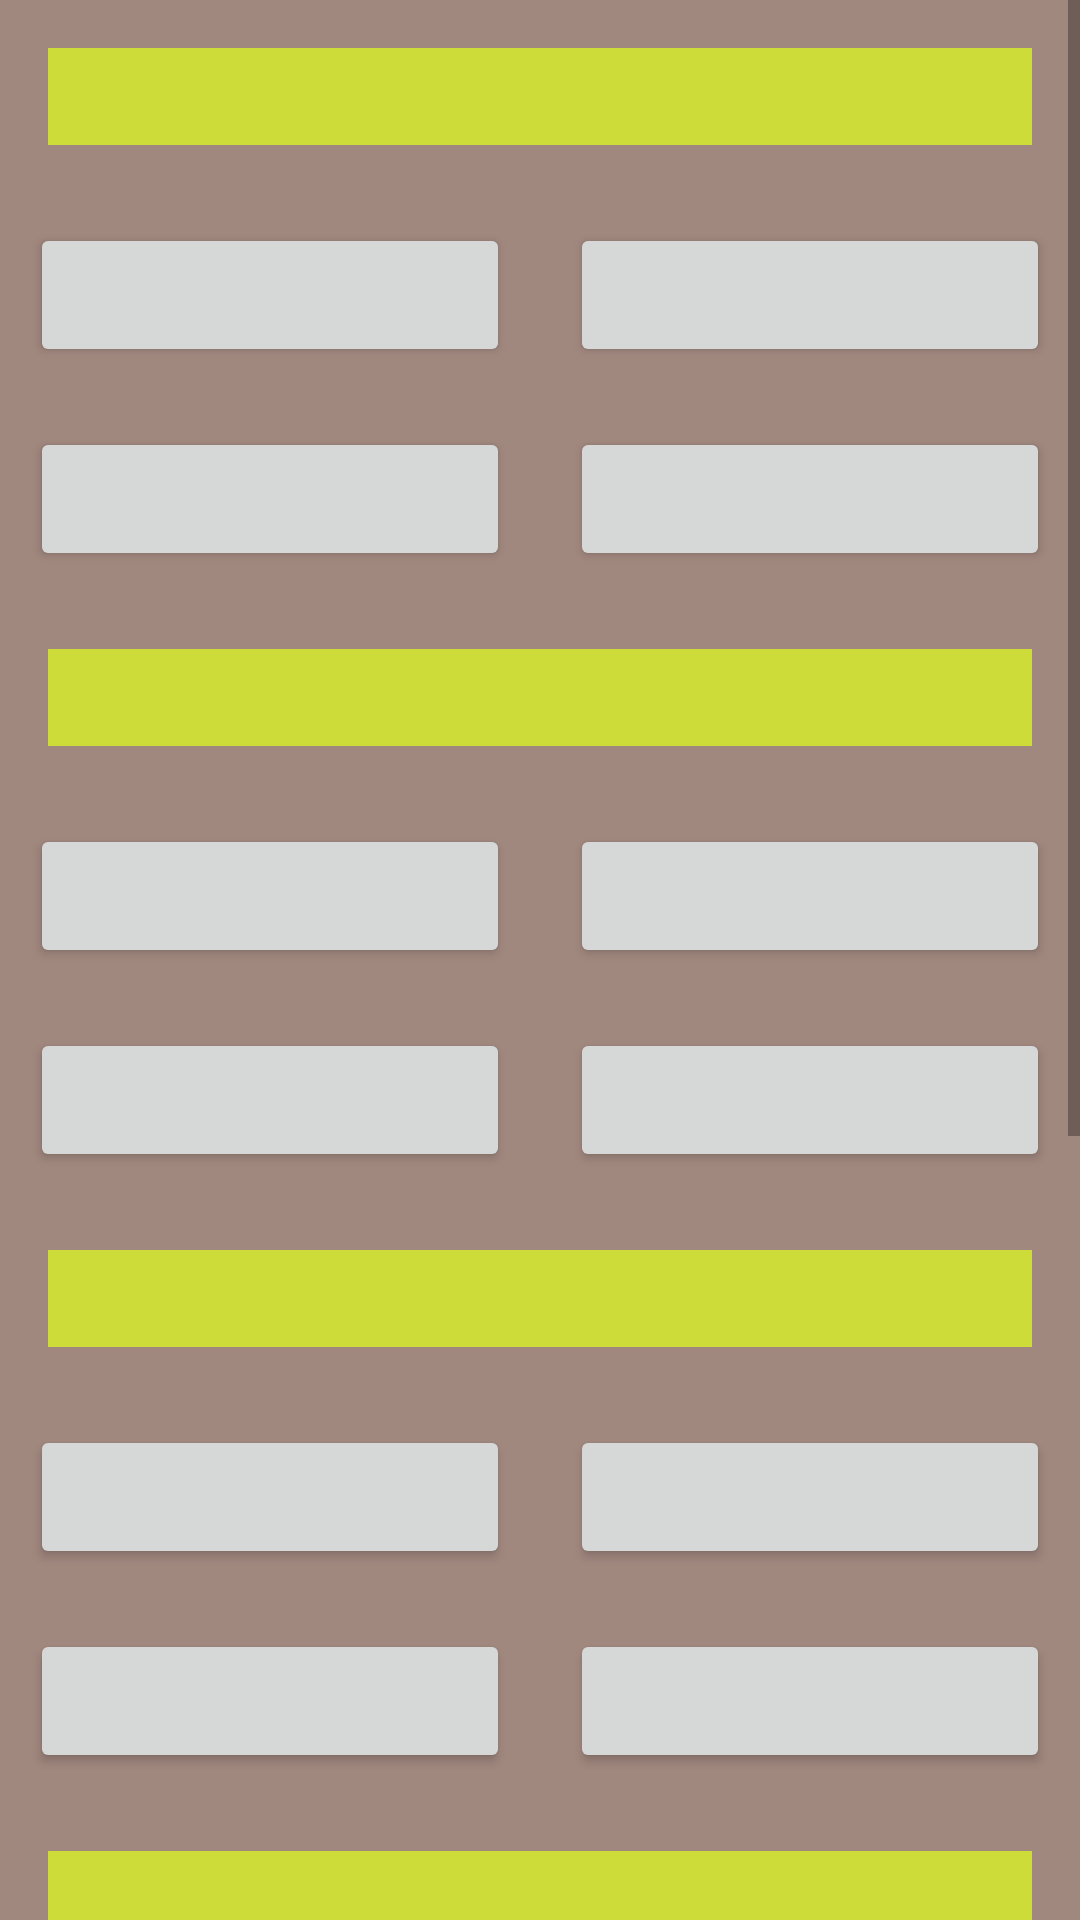

Reconstruct the res/layout file that produces this screen, plus the resources it refers to.
<!-- AndroidManifest.xml: application theme AppTheme -->
<!-- res/layout/activity_world.xml -->
<?xml version="1.0" encoding="utf-8"?>
<ScrollView xmlns:android="http://schemas.android.com/apk/res/android"
    xmlns:tools="http://schemas.android.com/tools"
    android:layout_width="match_parent"
    android:layout_height="match_parent"
    android:background="@color/bck_category"
    android:orientation="vertical"
    tools:context="com.example.android.footballsoccer.MainActivity">

    <LinearLayout
        android:layout_width="match_parent"
        android:layout_height="match_parent"
        android:orientation="vertical">

        <LinearLayout
            android:layout_width="match_parent"
            android:layout_height="wrap_content"
            android:orientation="vertical">

            <TextView
                android:id="@+id/question_one"
                style="@style/WorldQuestinStyle" />

            <LinearLayout
                android:layout_width="match_parent"
                android:layout_height="wrap_content"
                android:orientation="horizontal">

                <Button
                    android:id="@+id/answer_one_q_1"
                    style="@style/AmswerStyle" />

                <Button
                    android:id="@+id/answer_two_q_1"
                    style="@style/AmswerStyle" />
            </LinearLayout>

            <LinearLayout
                android:layout_width="match_parent"
                android:layout_height="wrap_content"
                android:orientation="horizontal">

                <Button
                    android:id="@+id/answer_three_q_1"
                    style="@style/AmswerStyle" />

                <Button
                    android:id="@+id/answer_four_q_1"
                    style="@style/AmswerStyle" />
            </LinearLayout>
        </LinearLayout>

        <LinearLayout
            android:layout_width="match_parent"
            android:layout_height="wrap_content"
            android:orientation="vertical">

            <TextView
                android:id="@+id/question_two"
                style="@style/WorldQuestinStyle" />

            <LinearLayout
                android:layout_width="match_parent"
                android:layout_height="wrap_content"
                android:orientation="horizontal">

                <Button
                    android:id="@+id/answer_one_q_2"
                    style="@style/AmswerStyle" />

                <Button
                    android:id="@+id/answer_two_q_2"
                    style="@style/AmswerStyle" />
            </LinearLayout>

            <LinearLayout
                android:layout_width="match_parent"
                android:layout_height="wrap_content"
                android:orientation="horizontal">

                <Button
                    android:id="@+id/answer_three_q_2"
                    style="@style/AmswerStyle" />

                <Button
                    android:id="@+id/answer_four_q_2"
                    style="@style/AmswerStyle" />
            </LinearLayout>
        </LinearLayout>

        <LinearLayout
            android:layout_width="match_parent"
            android:layout_height="wrap_content"
            android:orientation="vertical">

            <TextView
                android:id="@+id/question_three"
                style="@style/WorldQuestinStyle" />

            <LinearLayout
                android:layout_width="match_parent"
                android:layout_height="wrap_content"
                android:orientation="horizontal">

                <Button
                    android:id="@+id/answer_one_q_3"
                    style="@style/AmswerStyle" />

                <Button
                    android:id="@+id/answer_two_q_3"
                    style="@style/AmswerStyle" />
            </LinearLayout>

            <LinearLayout
                android:layout_width="match_parent"
                android:layout_height="wrap_content"
                android:orientation="horizontal">

                <Button
                    android:id="@+id/answer_three_q_3"
                    style="@style/AmswerStyle" />

                <Button
                    android:id="@+id/answer_four_q_3"
                    style="@style/AmswerStyle" />
            </LinearLayout>
        </LinearLayout>

        <LinearLayout
            android:layout_width="match_parent"
            android:layout_height="wrap_content"
            android:orientation="vertical">

            <TextView
                android:id="@+id/question_four"
                style="@style/WorldQuestinStyle" />

            <LinearLayout
                android:layout_width="match_parent"
                android:layout_height="wrap_content"
                android:orientation="horizontal">

                <Button
                    android:id="@+id/answer_one_q_4"
                    style="@style/AmswerStyle" />

                <Button
                    android:id="@+id/answer_two_q_4"
                    style="@style/AmswerStyle" />
            </LinearLayout>

            <LinearLayout
                android:layout_width="match_parent"
                android:layout_height="wrap_content"
                android:orientation="horizontal">

                <Button
                    android:id="@+id/answer_three_q_4"
                    style="@style/AmswerStyle" />

                <Button
                    android:id="@+id/answer_four_q_4"
                    style="@style/AmswerStyle" />
            </LinearLayout>
        </LinearLayout>


        <LinearLayout
            android:layout_width="match_parent"
            android:layout_height="wrap_content"
            android:orientation="vertical">


            <TextView
                android:id="@+id/question_five"
                style="@style/WorldQuestinStyle" />

            <LinearLayout
                android:layout_width="match_parent"
                android:layout_height="wrap_content"
                android:orientation="horizontal">

                <Button
                    android:id="@+id/answer_one_q_5"
                    style="@style/AmswerStyle" />

                <Button
                    android:id="@+id/answer_two_q_5"
                    style="@style/AmswerStyle" />
            </LinearLayout>

            <LinearLayout
                android:layout_width="match_parent"
                android:layout_height="wrap_content"
                android:orientation="horizontal">

                <Button
                    android:id="@+id/answer_three_q_5"
                    style="@style/AmswerStyle" />

                <Button
                    android:id="@+id/answer_four_q_5"
                    style="@style/AmswerStyle" />
            </LinearLayout>


        </LinearLayout>

        <Button
            android:id="@+id/submit_answers"
            style="@style/button_style" />
    </LinearLayout>

</ScrollView>
<!-- resources referenced by this layout -->
<resources>
  <color name="bck_category">#A1887F</color>
  <style name="AmswerStyle">
          <item name="android:layout_width">@dimen/answer_width</item>
          <item name="android:layout_height">wrap_content</item>
          <item name="android:layout_weight">@dimen/answer_weight</item>
          <item name="android:layout_margin">@dimen/answer_margin</item>
          <item name="android:textSize">@dimen/answer_size</item>
      </style>
  <style name="WorldQuestinStyle">
          <item name="android:layout_width">match_parent</item>
          <item name="android:layout_height">wrap_content</item>
          <item name="android:layout_margin">@dimen/question_margin</item>
          <item name="android:textColor">@android:color/white</item>
          <item name="android:textSize">@dimen/question_size</item>
          <item name="android:background">@color/category_world_winners</item>
      </style>
  <style name="button_style">
          <item name="android:layout_width">match_parent</item>
          <item name="android:layout_height">wrap_content</item>
          <item name="android:layout_margin">@dimen/button_margin</item>
          <item name="android:background">@color/button_color</item>
          <item name="android:text">@string/button</item>
          <item name="android:onClick">submitAnswer</item>
      </style>
  <style name="AppTheme" parent="Theme.AppCompat.Light.DarkActionBar">
          
          <item name="colorPrimary">#795548</item>
          <item name="colorPrimaryDark">@color/colorPrimaryDark</item>
          <item name="colorAccent">@color/colorAccent</item>
      </style>
  
      //style for first page
  <dimen name="answer_width">0dp</dimen>
  <dimen name="answer_weight">1</dimen>
  <dimen name="answer_margin">10dp</dimen>
  <dimen name="answer_size">18dp</dimen>
  <dimen name="question_margin">16dp</dimen>
  <dimen name="question_size">24dp</dimen>
  <color name="category_world_winners">#CDDC39</color>
  <dimen name="button_margin">16dp</dimen>
  <color name="button_color">#18FFFF</color>
  <string name="button">Submit</string>
  <color name="colorPrimaryDark">#303F9F</color>
  <color name="colorAccent">#FF4081</color>
</resources>
